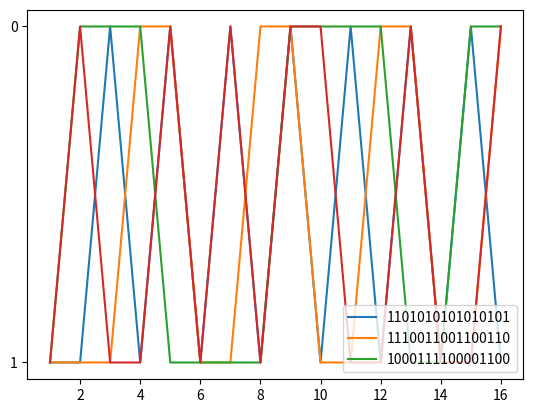

Here is the Python script that generated this plot:
#!/usr/bin/env python
# -*- coding: utf-8 -*-
# @Time     : 2020-04-02 23:38:30
# @Author   : 张佳乐
# @Remarks  : python实现UDP的16位校检和
# @File     : UDP_check.py
# @Software : PyCharm
# Copyright © 2019 张佳乐. All rights reserved.

import numpy
from matplotlib import pyplot


def checksum_udp(udp_list):
    """
    UDP的16位校检和
    :param udp_list: 待校检16字数组
    :return: 校检和
    """
    check_sum = 0b0                                     # 二进制的0
    for i in udp_list:                                  # 将udp_list中的16字数依次相加
        i_to_binary = int(i, 2)
        check_sum += i_to_binary
        if check_sum > 0xffff:                          # 溢出的话回卷
            check_sum = (check_sum & 0xffff) + 1
    check_sum = numpy.binary_repr(check_sum ^ 0xffff)   # 取反
    return check_sum


# 实现书上3.3.2的例子
data = [
    '1101010101010101',
    '1110011001100110',
    '1000111100001100'
]
checksum = checksum_udp(data)
print('校验和为：' + checksum)

# 开始用matplotlib画图
x = range(1, 17)
for i in data:                                          # 分别绘制data中的数组
    pyplot.plot(x, list(i), label=i)
pyplot.plot(x, list(checksum))                          # 绘制结果
pyplot.legend(loc="lower right")                        # 展示标签
pyplot.show()                                           # 展示图片
